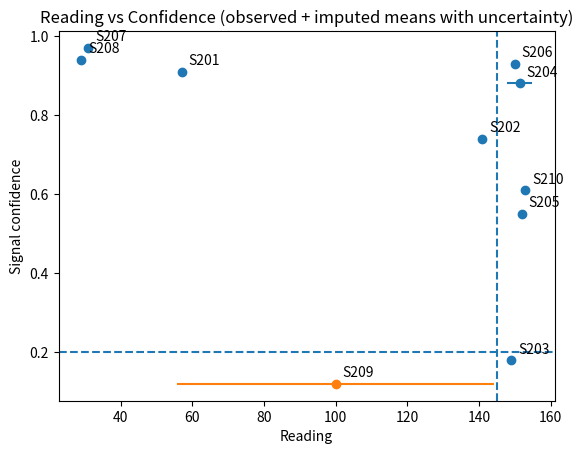

This chart was generated by the following Python code:
"""
reading_vs_confidence_plot.py

Purpose
-------
Visualize sensor readings vs. signal confidence for:
1) observed sensor points from Table 1 and
2) imputed (reconstructed) sensor estimates for missing sensors.

What this plot shows
--------------------
- Each observed sensor (S201, S202, ...) is plotted as a scatter point:
    x-axis: reading value
    y-axis: signal confidence (0 to 1)
  Labels next to points show the sensor ID.

- Each imputed sensor (e.g., S204, S209) is plotted at its estimated mean:
    x = mu (imputed mean reading)
    y = conf (imputed confidence)
  An uncertainty bar is drawn to represent +/- 1 standard deviation around the mean
  (implemented here as a horizontal error bar on the x-axis).

Data assumptions
----------------
- `points` entries are tuples: (sensor_id, region, reading, confidence)
- `imputed` entries are: sensor_id -> (region, mean, confidence, sd)
  where `sd` models uncertainty in the reconstructed reading distribution.

Decision guides (threshold lines)
---------------------------------
- Vertical dashed line at reading = 145:
    Interpreted as an anomaly threshold (values to the right are more suspicious).
- Horizontal dashed line at confidence = 0.20:
    Interpreted as a low-confidence / spoof-suspicion boundary (values below are suspect).

Notes
-----
- Error bars for imputed points use `xerr=sd`, so uncertainty is shown along the reading axis.
  If you prefer uncertainty on confidence instead, switch to `yerr=<sd_confidence>`.

Dependencies
------------
- matplotlib

Outputs
-------
- Displays an interactive Matplotlib figure window.
"""

import matplotlib.pyplot as plt

# Raw data from Table 1
points = [
    ("S201","R2",57,0.91),
    ("S202","R2",141,0.74),
    ("S203","R2",149,0.18),
    ("S205","R3",152,0.55),
    ("S206","R3",150,0.93),
    ("S207","R4",31,0.97),
    ("S208","R4",29,0.94),
    ("S210","R3",153,0.61),
]

# Imputed distributions (from the reconstruction table)
imputed = {
    "S204": ("R3", 151.40, 0.88, 3.46),  # (region, mean, confidence, sd)
    "S209": ("R2", 100.02, 0.12, 44.18)
}

# Plot observed points
x = [p[2] for p in points]
y = [p[3] for p in points]
labels = [p[0] for p in points]
plt.figure()
plt.scatter(x, y)

for lab, xv, yv in zip(labels, x, y):
    plt.annotate(lab, (xv, yv), textcoords="offset points", xytext=(5,5))

# Plot imputed means with vertical error bars = ±1 sd
for sid, (region, mu, conf, sd) in imputed.items():
    plt.errorbar(mu, conf, xerr=sd, fmt='o')  # mean with uncertainty
    plt.annotate(sid, (mu, conf), textcoords="offset points", xytext=(5,5))

# Decision thresholds
plt.axvline(145, linestyle="--")   # anomaly threshold
plt.axhline(0.20, linestyle="--")  # spoof suspicion confidence line

plt.xlabel("Reading")
plt.ylabel("Signal confidence")
plt.title("Reading vs Confidence (observed + imputed means with uncertainty)")
plt.show()
